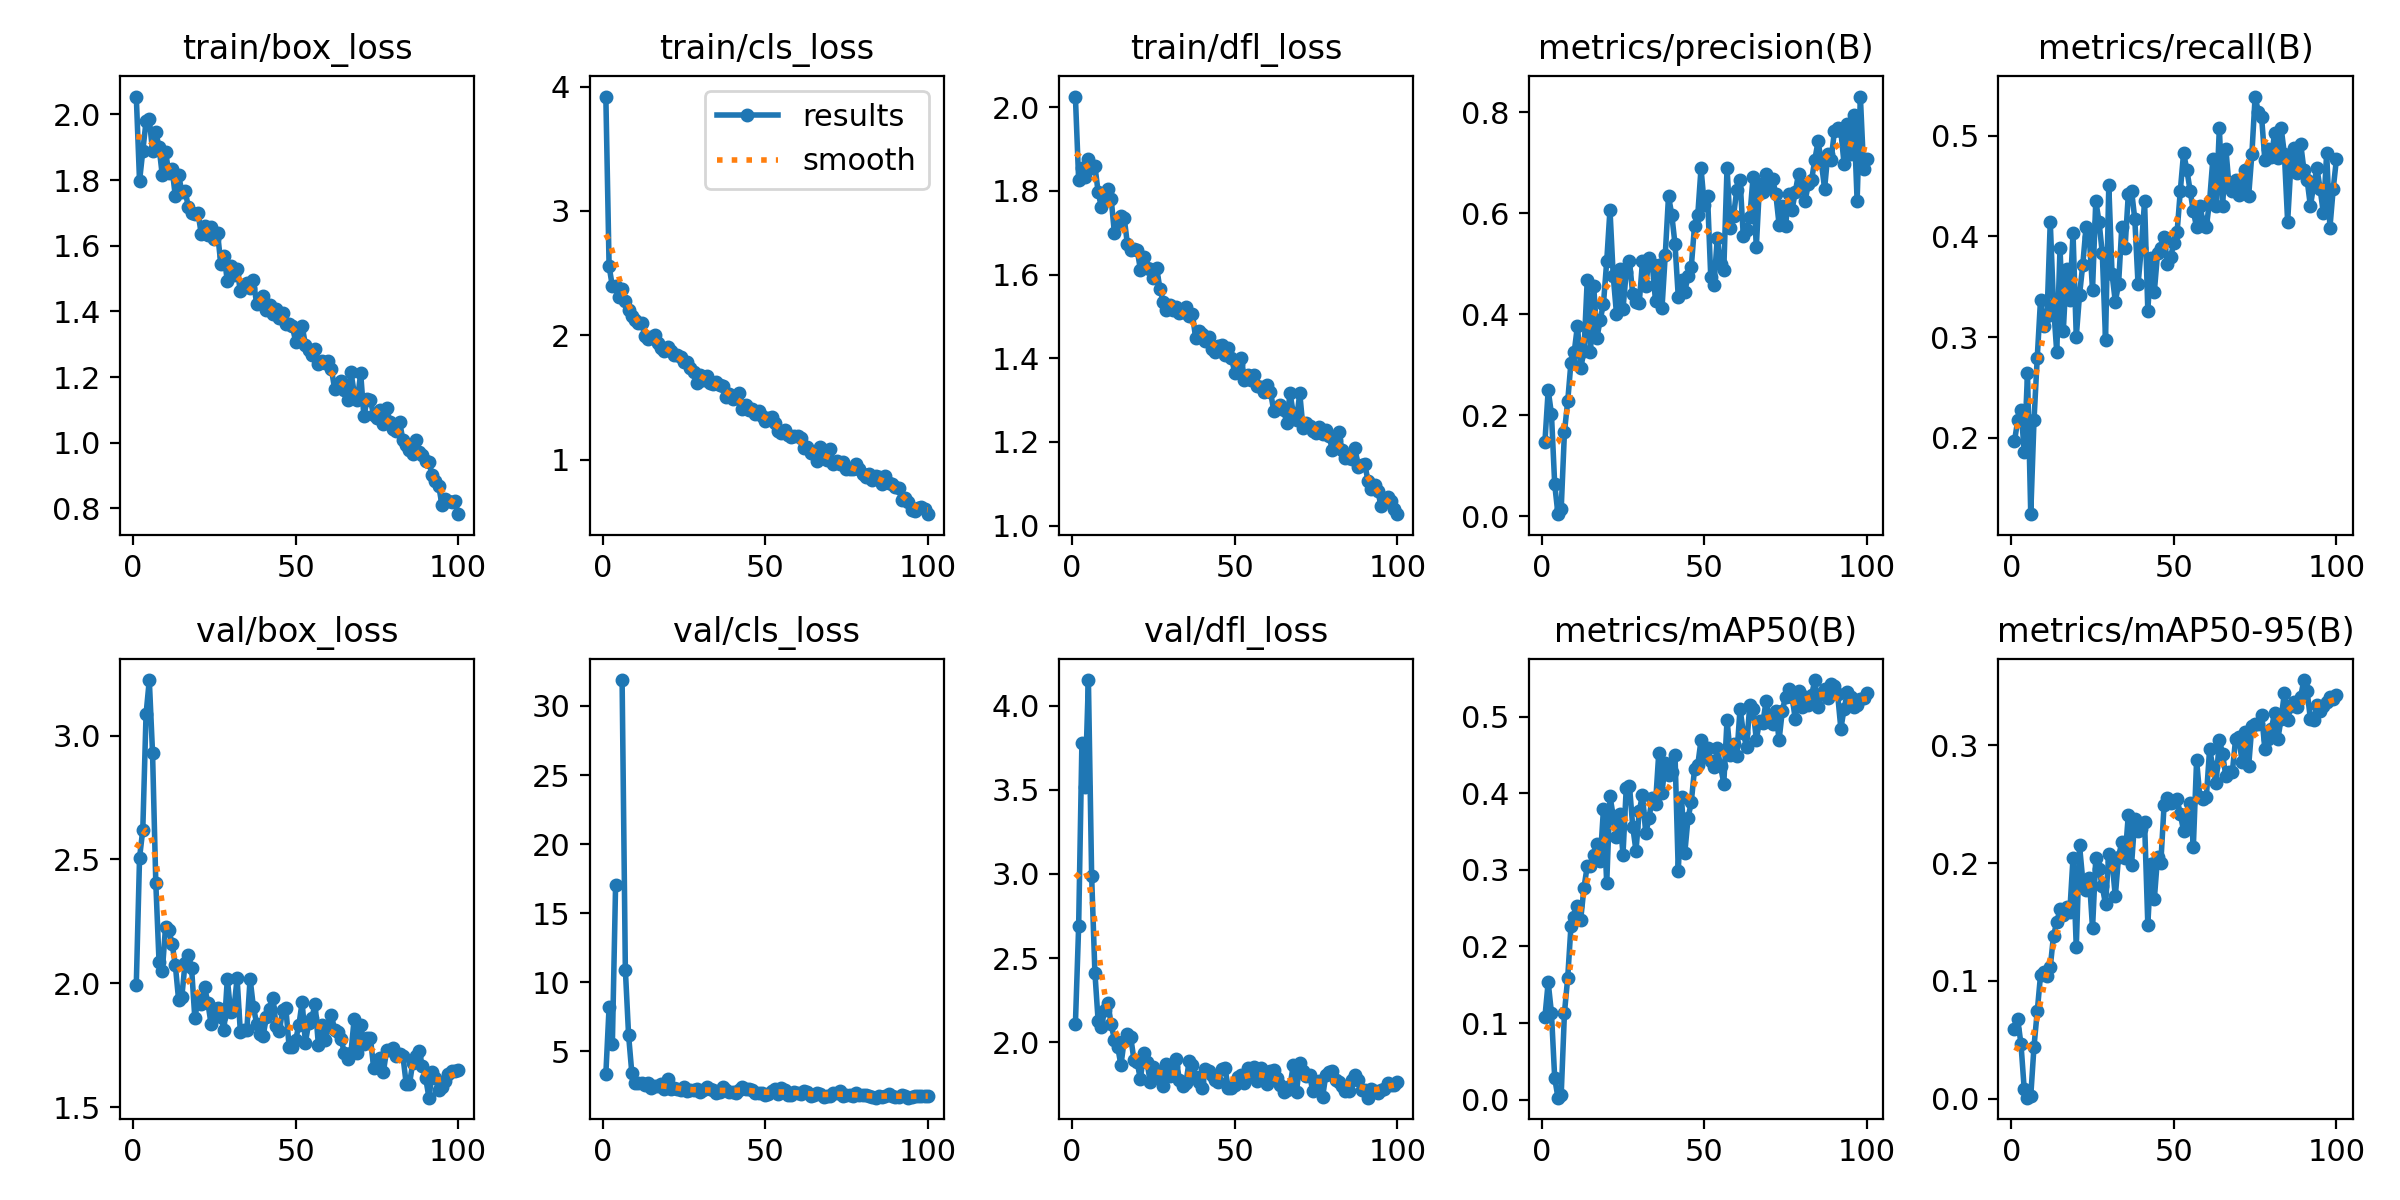

The file beside this chart, header and first rows:
epoch, time, train/box_loss, train/cls_loss, train/dfl_loss, metrics/precision(B), metrics/recall(B), metrics/mAP50(B), metrics/mAP50-95(B), val/box_loss, val/cls_loss, val/dfl_loss, lr/pg0, lr/pg1, lr/pg2
1, 12.07, 2.055, 3.919, 2.025, 0.1482, 0.1969, 0.1083, 0.05883, 1.995, 3.335, 2.106, 0.0004001, 0.0004001, 0.0004001
2, 22.9, 1.797, 2.556, 1.827, 0.25, 0.2176, 0.1532, 0.06733, 2.506, 8.207, 2.688, 0.0008087, 0.0008087, 0.0008087
3, 33.1, 1.889, 2.394, 1.854, 0.2028, 0.228, 0.1132, 0.04626, 2.619, 5.49, 3.777, 0.001209, 0.001209, 0.001209
4, 43.46, 1.979, 2.398, 1.833, 0.06375, 0.1865, 0.02826, 0.0079, 3.086, 17.05, 3.519, 0.001601, 0.001601, 0.001601
5, 52.88, 1.985, 2.309, 1.875, 0.00431, 0.2642, 0.00256, 0.00093, 3.224, inf, 4.154, 0.001601, 0.001601, 0.001601
6, 63.06, 1.889, 2.373, 1.854, 0.0149, 0.1244, 0.0066, 0.00224, 2.929, 31.88, 2.985, 0.001584, 0.001584, 0.001584
7, 73.66, 1.946, 2.279, 1.86, 0.1674, 0.2176, 0.1132, 0.04433, 2.405, 10.91, 2.414, 0.001568, 0.001568, 0.001568
8, 84.26, 1.901, 2.204, 1.797, 0.2279, 0.2798, 0.1589, 0.07429, 2.085, 6.146, 2.125, 0.001551, 0.001551, 0.001551
9, 93.65, 1.814, 2.152, 1.761, 0.3045, 0.3368, 0.2263, 0.1047, 2.049, 3.402, 2.092, 0.001535, 0.001535, 0.001535
10, 103.5, 1.886, 2.124, 1.794, 0.3248, 0.3109, 0.2383, 0.1076, 2.228, 2.724, 2.188, 0.001518, 0.001518, 0.001518
11, 113.9, 1.821, 2.098, 1.804, 0.3778, 0.321, 0.253, 0.1044, 2.214, 2.673, 2.231, 0.001502, 0.001502, 0.001502
12, 124.5, 1.835, 2.099, 1.781, 0.2938, 0.4145, 0.2351, 0.1117, 2.16, 2.706, 2.107, 0.001485, 0.001485, 0.001485
13, 134.4, 1.751, 1.994, 1.699, 0.3266, 0.3316, 0.2766, 0.1384, 2.074, 2.522, 2.015, 0.001469, 0.001469, 0.001469
14, 144.3, 1.816, 1.974, 1.723, 0.4675, 0.285, 0.3045, 0.1498, 1.934, 2.718, 1.973, 0.001452, 0.001452, 0.001452
15, 154.4, 1.765, 1.985, 1.74, 0.3251, 0.3886, 0.3051, 0.161, 1.944, 2.34, 1.862, 0.001436, 0.001436, 0.001436
16, 164.9, 1.768, 2.002, 1.736, 0.4562, 0.3057, 0.3186, 0.1559, 2.082, 2.448, 2.009, 0.001419, 0.001419, 0.001419
17, 173.9, 1.719, 1.936, 1.672, 0.3538, 0.3679, 0.3341, 0.1631, 2.116, 2.482, 2.05, 0.001403, 0.001403, 0.001403
18, 184.1, 1.7, 1.9, 1.659, 0.3895, 0.3368, 0.3119, 0.1583, 2.061, 2.614, 2.032, 0.001386, 0.001386, 0.001386
19, 193.8, 1.696, 1.872, 1.662, 0.4211, 0.4032, 0.3799, 0.2048, 1.859, 2.288, 1.896, 0.00137, 0.00137, 0.00137
20, 204.8, 1.698, 1.908, 1.659, 0.5052, 0.3005, 0.2822, 0.1285, 1.933, 2.968, 1.879, 0.001353, 0.001353, 0.001353
21, 213.9, 1.635, 1.878, 1.612, 0.6071, 0.342, 0.3964, 0.2151, 1.914, 2.261, 1.779, 0.001337, 0.001337, 0.001337
22, 223.4, 1.661, 1.841, 1.641, 0.476, 0.3719, 0.3697, 0.1853, 1.983, 2.302, 1.936, 0.00132, 0.00132, 0.00132
23, 233.6, 1.634, 1.842, 1.615, 0.4012, 0.4093, 0.3433, 0.1774, 1.922, 2.279, 1.883, 0.001304, 0.001304, 0.001304
24, 243.6, 1.658, 1.823, 1.613, 0.4891, 0.399, 0.3722, 0.1877, 1.835, 2.185, 1.765, 0.001287, 0.001287, 0.001287
25, 253, 1.622, 1.789, 1.592, 0.4103, 0.3472, 0.3199, 0.1447, 1.895, 2.39, 1.853, 0.001271, 0.001271, 0.001271
26, 262.9, 1.637, 1.781, 1.615, 0.4843, 0.4352, 0.4067, 0.2043, 1.902, 2.126, 1.82, 0.001254, 0.001254, 0.001254
27, 272.7, 1.544, 1.734, 1.566, 0.5055, 0.4145, 0.4095, 0.1947, 1.863, 2.181, 1.784, 0.001238, 0.001238, 0.001238
28, 283.3, 1.57, 1.704, 1.535, 0.4394, 0.3834, 0.3563, 0.1803, 1.811, 2.221, 1.739, 0.001221, 0.001221, 0.001221
29, 292.5, 1.492, 1.616, 1.514, 0.424, 0.2975, 0.3247, 0.1651, 2.018, 2.252, 1.871, 0.001205, 0.001205, 0.001205
30, 302.7, 1.537, 1.683, 1.528, 0.4226, 0.4508, 0.3769, 0.208, 1.885, 2.035, 1.799, 0.001188, 0.001188, 0.001188
31, 312.8, 1.51, 1.642, 1.515, 0.5055, 0.3627, 0.3975, 0.2017, 1.893, 2.183, 1.856, 0.001172, 0.001172, 0.001172
32, 323.1, 1.529, 1.671, 1.523, 0.4567, 0.3354, 0.3478, 0.1719, 2.02, 2.424, 1.898, 0.001155, 0.001155, 0.001155
33, 333, 1.462, 1.617, 1.508, 0.5112, 0.3523, 0.3671, 0.2054, 1.803, 2.236, 1.774, 0.001139, 0.001139, 0.001139
34, 342.7, 1.478, 1.612, 1.509, 0.4996, 0.4093, 0.3942, 0.2177, 1.81, 2.16, 1.738, 0.001122, 0.001122, 0.001122
35, 352.7, 1.486, 1.628, 1.523, 0.4268, 0.3886, 0.3859, 0.2042, 1.813, 1.965, 1.758, 0.001106, 0.001106, 0.001106
36, 362.7, 1.47, 1.598, 1.5, 0.4979, 0.4419, 0.4521, 0.241, 2.018, 2.037, 1.889, 0.001089, 0.001089, 0.001089
37, 372.4, 1.497, 1.589, 1.505, 0.4129, 0.4456, 0.4006, 0.1988, 1.905, 2.442, 1.861, 0.001073, 0.001073, 0.001073
38, 382.1, 1.422, 1.503, 1.447, 0.5177, 0.417, 0.4397, 0.2379, 1.837, 2.198, 1.795, 0.001056, 0.001056, 0.001056
39, 391.9, 1.426, 1.528, 1.466, 0.6341, 0.3523, 0.4239, 0.2271, 1.795, 2.078, 1.765, 0.00104, 0.00104, 0.00104
40, 402.2, 1.446, 1.491, 1.458, 0.5973, 0.3886, 0.4282, 0.2294, 1.787, 2.048, 1.728, 0.001023, 0.001023, 0.001023
41, 412.1, 1.403, 1.5, 1.44, 0.5391, 0.4352, 0.4505, 0.2351, 1.863, 1.984, 1.839, 0.001007, 0.001007, 0.001007
42, 421.7, 1.42, 1.535, 1.451, 0.4351, 0.3264, 0.2981, 0.1479, 1.895, 2.209, 1.831, 0.0009904, 0.0009904, 0.0009904
43, 431.4, 1.391, 1.407, 1.422, 0.4679, 0.3782, 0.3949, 0.1991, 1.942, 2.443, 1.804, 0.0009739, 0.0009739, 0.0009739
44, 441.6, 1.408, 1.44, 1.414, 0.4452, 0.3451, 0.3216, 0.1695, 1.826, 2.288, 1.776, 0.0009574, 0.0009574, 0.0009574
45, 452.7, 1.38, 1.402, 1.43, 0.4753, 0.3834, 0.3673, 0.2053, 1.806, 2.279, 1.764, 0.0009409, 0.0009409, 0.0009409
46, 462.3, 1.396, 1.406, 1.431, 0.4934, 0.3886, 0.3884, 0.2003, 1.893, 2.217, 1.843, 0.0009244, 0.0009244, 0.0009244
47, 472.1, 1.362, 1.367, 1.409, 0.5754, 0.399, 0.4312, 0.2493, 1.898, 1.993, 1.846, 0.0009078, 0.0009078, 0.0009078
48, 482.5, 1.362, 1.394, 1.424, 0.5969, 0.3731, 0.4368, 0.2551, 1.744, 1.977, 1.728, 0.0008913, 0.0008913, 0.0008913
49, 493.1, 1.354, 1.355, 1.402, 0.6892, 0.3792, 0.4692, 0.2514, 1.744, 1.95, 1.725, 0.0008748, 0.0008748, 0.0008748
50, 502.4, 1.308, 1.312, 1.365, 0.6166, 0.3938, 0.4484, 0.252, 1.771, 1.865, 1.748, 0.0008583, 0.0008583, 0.0008583
51, 512, 1.342, 1.336, 1.385, 0.6352, 0.4042, 0.4595, 0.2548, 1.831, 1.92, 1.791, 0.0008418, 0.0008418, 0.0008418
52, 522.8, 1.355, 1.34, 1.401, 0.4731, 0.4456, 0.442, 0.2414, 1.924, 2.115, 1.802, 0.0008253, 0.0008253, 0.0008253
53, 532.7, 1.299, 1.292, 1.349, 0.4586, 0.4828, 0.4343, 0.2276, 1.761, 2.274, 1.759, 0.0008088, 0.0008088, 0.0008088
54, 542.6, 1.283, 1.232, 1.36, 0.5522, 0.4663, 0.4583, 0.2345, 1.838, 1.885, 1.848, 0.0007923, 0.0007923, 0.0007923
55, 552.1, 1.268, 1.212, 1.349, 0.4988, 0.4456, 0.4352, 0.2514, 1.862, 2.312, 1.813, 0.0007758, 0.0007758, 0.0007758
56, 562, 1.286, 1.236, 1.36, 0.4881, 0.4249, 0.4126, 0.214, 1.915, 2.186, 1.85, 0.0007593, 0.0007593, 0.0007593
57, 571.9, 1.239, 1.198, 1.333, 0.6908, 0.4093, 0.4955, 0.2873, 1.751, 1.807, 1.769, 0.0007428, 0.0007428, 0.0007428
58, 581.7, 1.247, 1.182, 1.331, 0.5709, 0.43, 0.4503, 0.2565, 1.832, 1.861, 1.846, 0.0007263, 0.0007263, 0.0007263
59, 591.1, 1.243, 1.189, 1.319, 0.5953, 0.4145, 0.4648, 0.2544, 1.77, 2.078, 1.794, 0.0007098, 0.0007098, 0.0007098
60, 600.8, 1.248, 1.192, 1.335, 0.647, 0.4093, 0.4483, 0.2561, 1.825, 1.997, 1.75, 0.0006933, 0.0006933, 0.0006933
... 40 more rows
